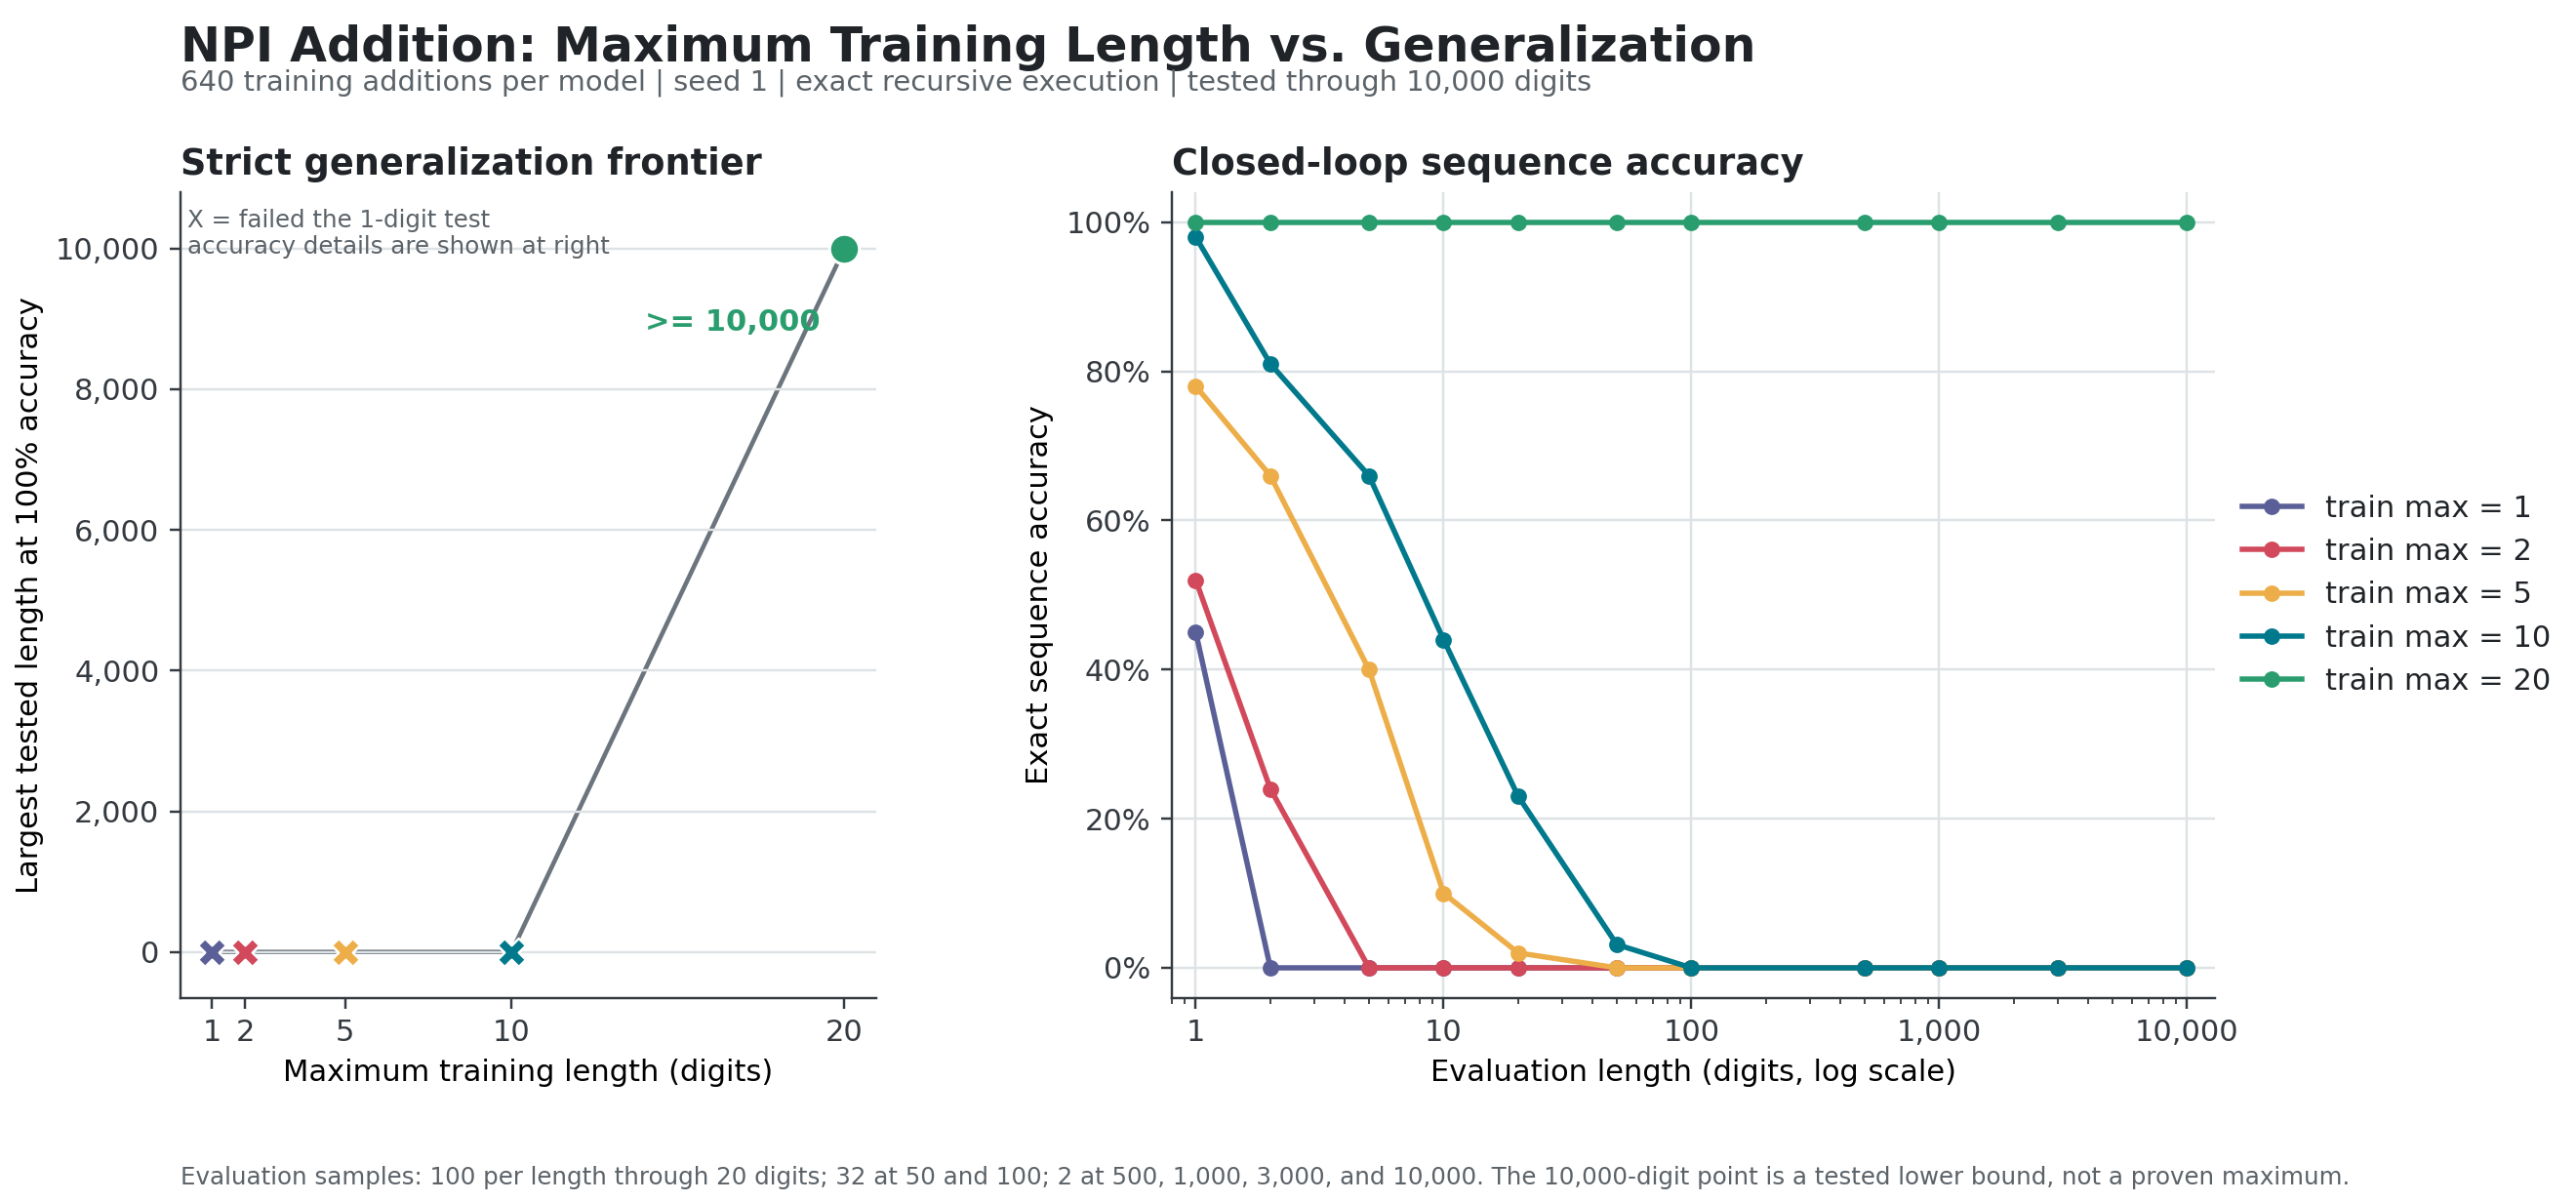

The table this chart was drawn from, first rows:
maximum_training_digits, training_examples, training_decision_accuracy, validation_decision_accuracy, strict_generalization_frontier_digits, first_failing_test_digits
1, 640, 0.9751, 0.9764, 0, 1
2, 640, 0.9717, 0.9708, 0, 1
5, 640, 0.9886, 0.9875, 0, 1
10, 640, 0.9955, 0.9949, 0, 1
20, 640, 1.0, 1.0, 10000, not observed
